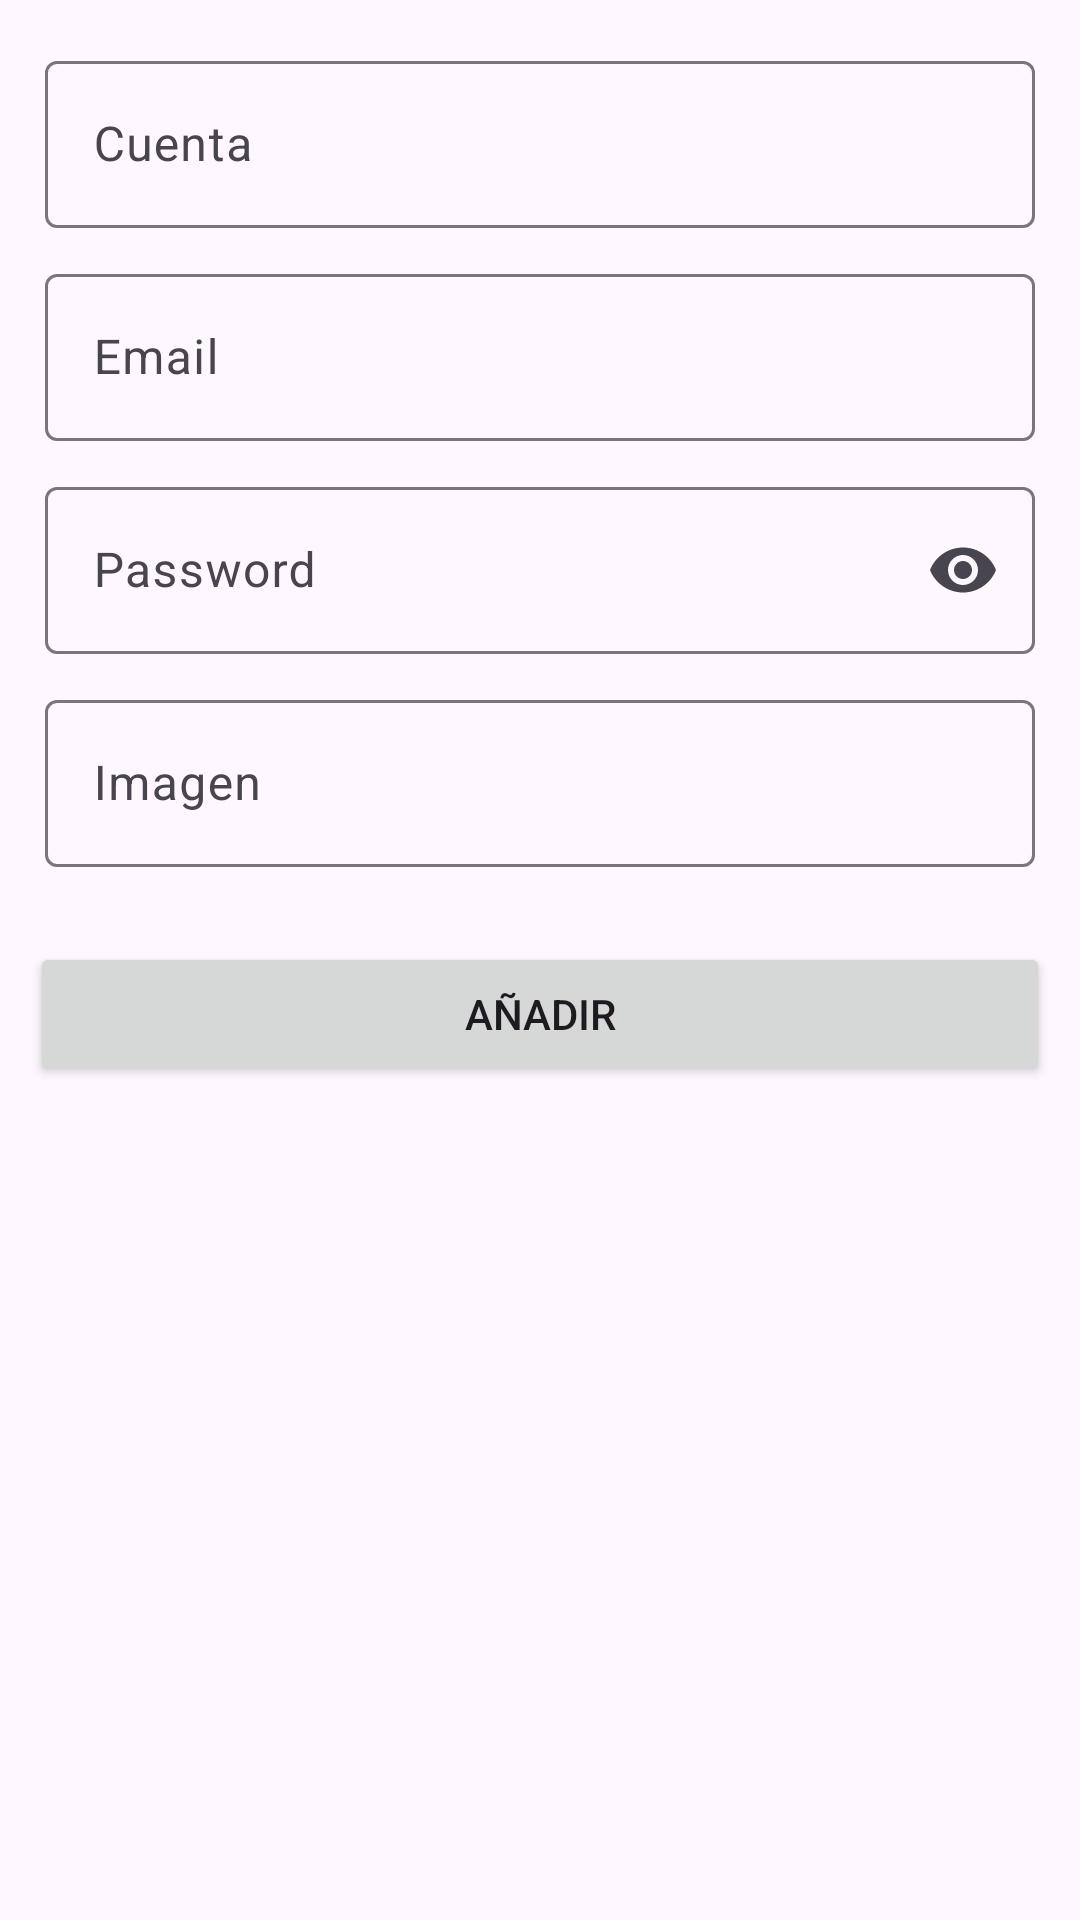

The Android layout XML behind this screen, and the referenced resources:
<!-- AndroidManifest.xml: application theme Theme.AppPasswords -->
<!-- res/layout/fragment_new_password.xml -->
<?xml version="1.0" encoding="utf-8"?>
<androidx.core.widget.NestedScrollView xmlns:android="http://schemas.android.com/apk/res/android"
    xmlns:tools="http://schemas.android.com/tools"
    android:layout_width="match_parent"
    android:layout_height="match_parent"
    xmlns:app="http://schemas.android.com/apk/res-auto"
    tools:context=".fragments.NewPasswordFragment">

   <LinearLayout
       android:layout_width="match_parent"
       android:layout_height="match_parent"
       android:orientation="vertical"
       android:padding="10dp">
       <com.google.android.material.textfield.TextInputLayout
           android:id="@+id/tf_account"
           android:layout_width="match_parent"
           android:layout_height="wrap_content"
           android:hint="Cuenta"
           android:layout_margin="5dp">
           <com.google.android.material.textfield.TextInputEditText
               android:layout_width="match_parent"
               android:layout_height="wrap_content"
               android:inputType="text"/>
       </com.google.android.material.textfield.TextInputLayout>
       <com.google.android.material.textfield.TextInputLayout
           android:id="@+id/tf_email"
           android:layout_width="match_parent"
           android:layout_height="wrap_content"
           android:hint="Email"
           android:layout_margin="5dp">
           <com.google.android.material.textfield.TextInputEditText
               android:layout_width="match_parent"
               android:layout_height="wrap_content"
               android:inputType="textEmailAddress"/>
       </com.google.android.material.textfield.TextInputLayout>
       <com.google.android.material.textfield.TextInputLayout
           android:id="@+id/tf_password"
           android:layout_width="match_parent"
           android:layout_height="wrap_content"
           android:hint="Password"
           app:endIconMode="password_toggle"
           android:layout_margin="5dp">
           <com.google.android.material.textfield.TextInputEditText
               android:layout_width="match_parent"
               android:layout_height="wrap_content"
               android:inputType="textPassword"/>
       </com.google.android.material.textfield.TextInputLayout>
       <com.google.android.material.textfield.TextInputLayout
           android:id="@+id/tf_image"
           android:layout_width="match_parent"
           android:layout_height="wrap_content"
           android:hint="Imagen"
           android:layout_margin="5dp">
           <com.google.android.material.textfield.TextInputEditText
               android:layout_width="match_parent"
               android:layout_height="wrap_content"
               android:inputType="textUri"/>
       </com.google.android.material.textfield.TextInputLayout>
       <Button
           android:id="@+id/btn_add"
           android:layout_width="match_parent"
           android:layout_height="wrap_content"
           android:layout_marginTop="20dp"
           android:text="Añadir"/>
      
   </LinearLayout>

</androidx.core.widget.NestedScrollView>
<!-- resources referenced by this layout -->
<resources>
  <style name="Theme.AppPasswords" parent="Base.Theme.AppPasswords" />
  <style name="Base.Theme.AppPasswords" parent="Theme.Material3.DayNight.NoActionBar">
          
          <item name="colorPrimary">@color/colorPrimary</item>
          <item name="colorPrimaryDark">@color/colorPrimaryDark</item>
          <item name="colorAccent">@color/colorAccent</item>
      </style>
  <color name="colorPrimary">#673AB7</color>
  <color name="colorPrimaryDark">#512DA8</color>
  <color name="colorAccent">#009688</color>
</resources>
